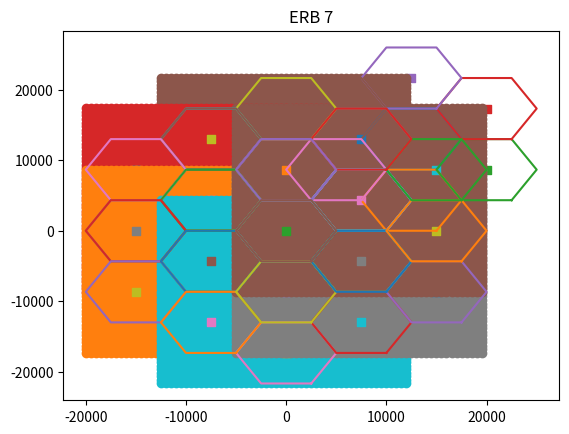

Python code for this plot:
import numpy as np
import matplotlib.pyplot as plt
import math

#constantes

RAIO = 5e3
XGRID = 5*RAIO
YGRID = 6*np.sqrt(3/4)*RAIO
OFFSET = np.pi/6

def main():


    #centro = float(input("digite o centro da do hexagono: "))   (Caso queira pedir um centro qualquer)
    #RAIO = float(input("Digite o RAIO do hexagono: "))          (Caso queria usar um centro qualquer)
    #makeHex(centro,RAIO)
    #distEntreSites= 2*np.sqrt(3/4)*RAIO
    #Definindo constantes:
   
    #Chamando a função que calcula os centros dos hexagonos
    centros = calcCentros(RAIO,OFFSET,XGRID,YGRID)
    #Chamando função que plota os 7 hexagonos num grid
    MakeGrid(RAIO,centros)
    #Mostrando o plot
    plt.show()

    #Criando o grid de pontos de medição para cada Bs
    posEachBs = calcPontosMedicao(RAIO,XGRID,YGRID,centros)
     
    #Mostrando os pontos de medição em cima do grid para as 7 Erbs
    printPontosMedicao(posEachBs,centros)


def calcPontosMedicao(RAIO,XGRID,YGRID,centros):
    passo = math.ceil(RAIO/10)
    XGRID += (XGRID % passo)
    YGRID += (YGRID % passo)
    xx, yy = np.meshgrid( np.arange(0,XGRID,passo), np.arange(0,YGRID,passo) )
    posEachBs = []
    for i in range(7):
        posBs = (xx + yy*1j) - centros[i]
        posEachBs.append(posBs)
    posEachBs = np.array(posEachBs)
    return posEachBs

def printPontosMedicao(posEachBs,centros):
    for i in range(7):
        plt.scatter(posEachBs[i].real, posEachBs[i].imag)
        plt.title('ERB {}'.format(i+1))
        MakeGrid(RAIO, centros - centros[i])
        plt.show()


def makeHex(centro,RAIO):
    PontosHex = []
    for i in range(7):
        #calcula um número complexo é o vértice do hexágono
        ponto = RAIO*np.exp(np.pi/3*(i-1)*1j)
        #ponto = RAIO*(np.cos((i-1)*np.pi/3) + np.sin((i-1)*np.pi/3)*1j)
        #Povoa a lista com esses pontos
        PontosHex.append(ponto)

    #Escalona os pontos pelo valor do centro( ajuste )
    #pontosHex = [x + centro for x in pontosHex]
    #X = [x.real for x in pontosHex]
    #Y = [y.imag for y in pontosHex]
    pontosHex = np.asarray(PontosHex)
    pontosHex += centro
    X = np.real(pontosHex)
    Y = np.imag(pontosHex)
    plt.plot(X,Y)
    #plota o centro também
    plt.scatter(centro.real,centro.imag, marker="s")
    #plt.show()

def calcCentros(RAIO, OFFSET,XGRID,YGRID):
    Centros = [0] #primeiro elemento como zero para não precisar somar o centro do hexagono do meio posteriormente
    for a in range(6):
        centro = RAIO*np.sqrt(3)*np.exp(((a-2)*np.pi/3 + OFFSET)*1j)
        Centros.append(centro)
    
    #centros = [x + complex(XGRID/2,YGRID/2) for x in centros]
    #print(centros)
    centros = np.asarray(Centros)
    centros += complex(XGRID/2,YGRID/2)
    return centros

#Função para desenhar o grid de hexagonos
def MakeGrid(RAIO,centros):
    for point in centros:
        makeHex(point,RAIO)
    
main()

